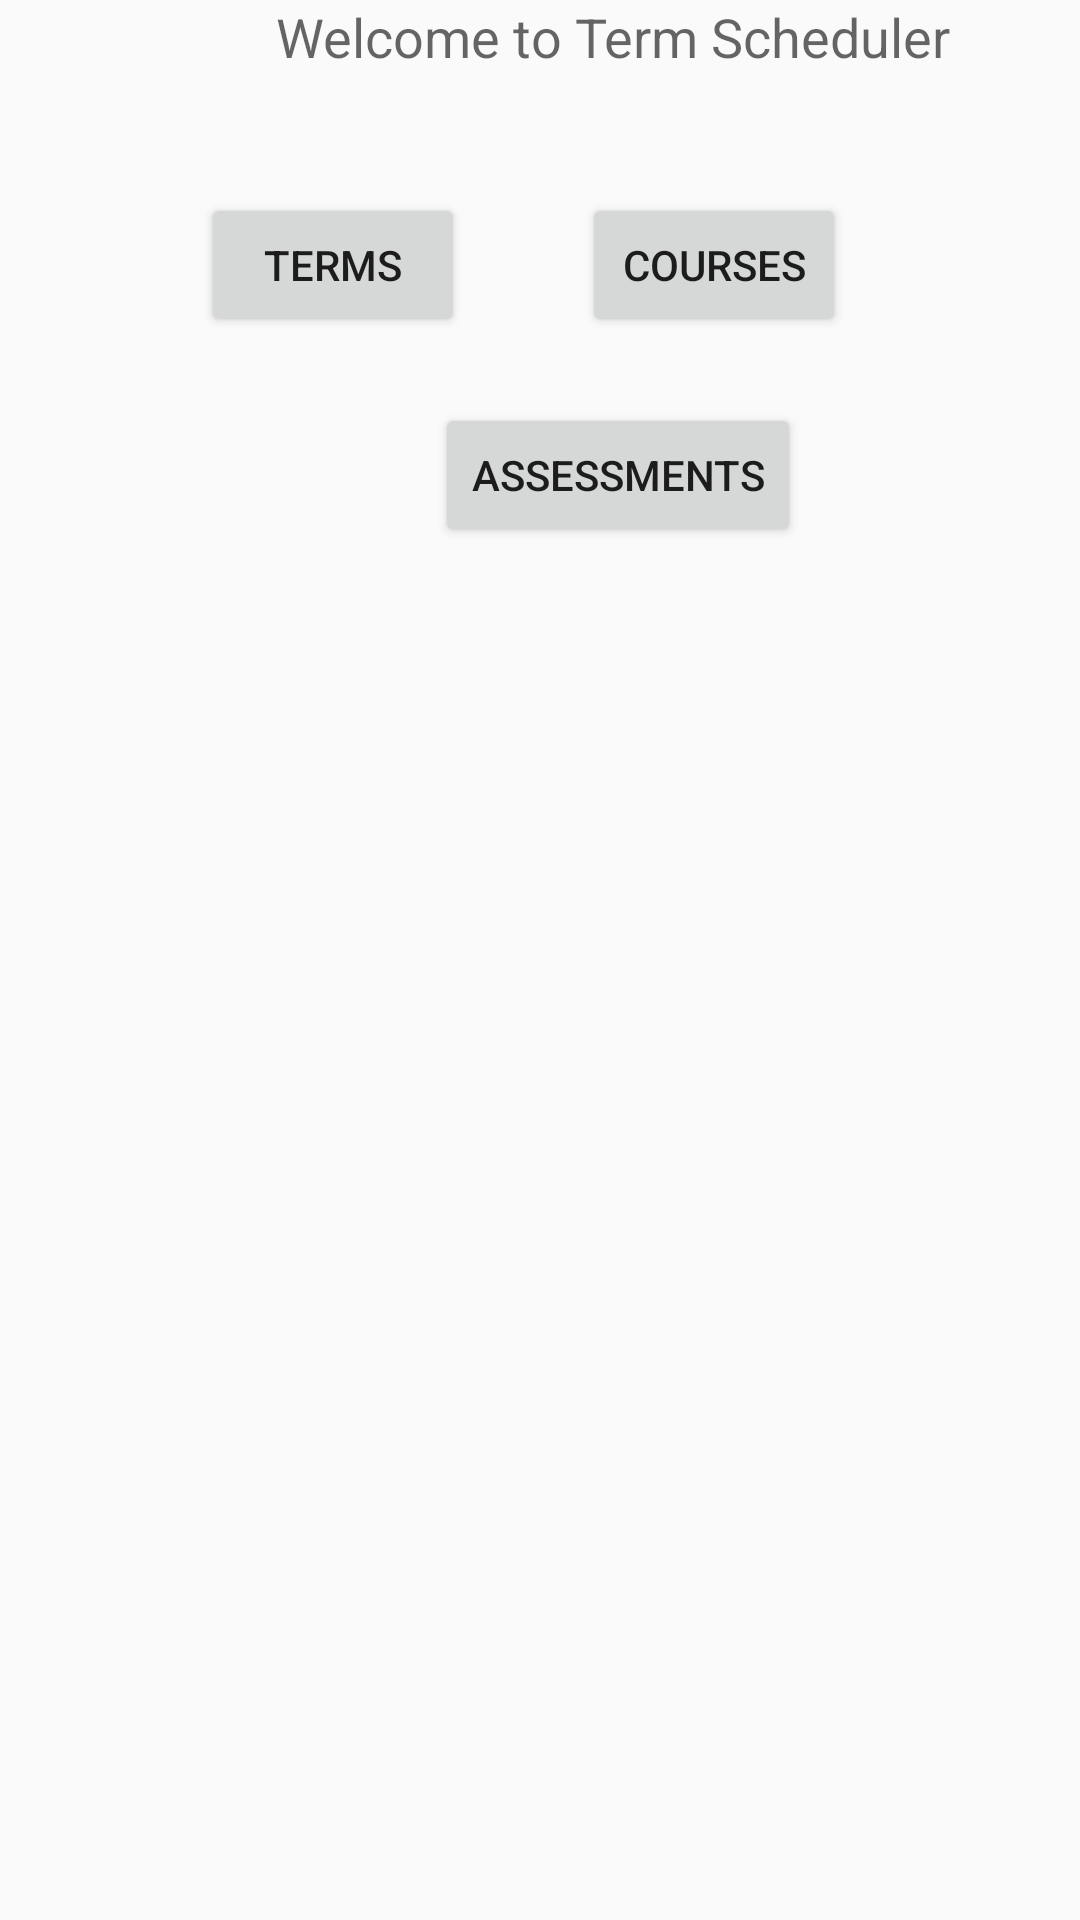

This screen was rendered from an Android layout file. Write that file and the resources it references.
<!-- AndroidManifest.xml: application theme AppTheme -->
<!-- res/layout/content_main.xml -->
<?xml version="1.0" encoding="utf-8"?>
<androidx.constraintlayout.widget.ConstraintLayout xmlns:android="http://schemas.android.com/apk/res/android"
    xmlns:app="http://schemas.android.com/apk/res-auto"
    xmlns:tools="http://schemas.android.com/tools"
    android:layout_width="match_parent"
    android:layout_height="match_parent"
    app:layout_behavior="@string/appbar_scrolling_view_behavior">

    <TextView
        android:id="@+id/title"
        android:layout_width="wrap_content"
        android:layout_height="wrap_content"
        android:layout_marginStart="92dp"
        android:text="Welcome to Term Scheduler"
        android:textAppearance="@style/TextAppearance.AppCompat.Medium"
        app:layout_constraintStart_toStartOf="parent"
        app:layout_constraintTop_toBottomOf="@+id/toolbar" />

    <Button
        android:id="@+id/ManageTermsButton"
        android:layout_width="wrap_content"
        android:layout_height="wrap_content"
        android:layout_marginStart="67dp"
        android:layout_marginTop="40dp"
        android:text="Terms"
        app:layout_constraintStart_toStartOf="parent"
        app:layout_constraintTop_toBottomOf="@+id/title" />

    <Button
        android:id="@+id/ManageCoursesButton"
        android:layout_width="wrap_content"
        android:layout_height="wrap_content"
        android:layout_marginTop="40dp"
        android:layout_marginEnd="78dp"
        android:text="Courses"
        app:layout_constraintEnd_toEndOf="parent"
        app:layout_constraintTop_toBottomOf="@+id/title" />

    <Button
        android:id="@+id/ManageAssessmentsButton"
        android:layout_width="wrap_content"
        android:layout_height="wrap_content"
        android:layout_marginStart="145dp"
        android:layout_marginTop="22dp"
        android:text="Assessments"
        app:layout_constraintStart_toStartOf="parent"
        app:layout_constraintTop_toBottomOf="@+id/ManageTermsButton" />
</androidx.constraintlayout.widget.ConstraintLayout>
<!-- resources referenced by this layout -->
<resources>
  <style name="AppTheme" parent="Theme.AppCompat.Light.DarkActionBar">
          
          <item name="colorPrimary">@color/colorPrimary</item>
          <item name="colorPrimaryDark">@color/colorPrimaryDark</item>
          <item name="colorAccent">@color/colorAccent</item>
      </style>
  <!-- not gathered from this repository: default colours our renderer supplied (Android Studio template values) -->
  <color name="colorPrimary">#FF6200EE</color>
  <color name="colorPrimaryDark">#FF3700B3</color>
  <color name="colorAccent">#FF03DAC5</color>
</resources>
